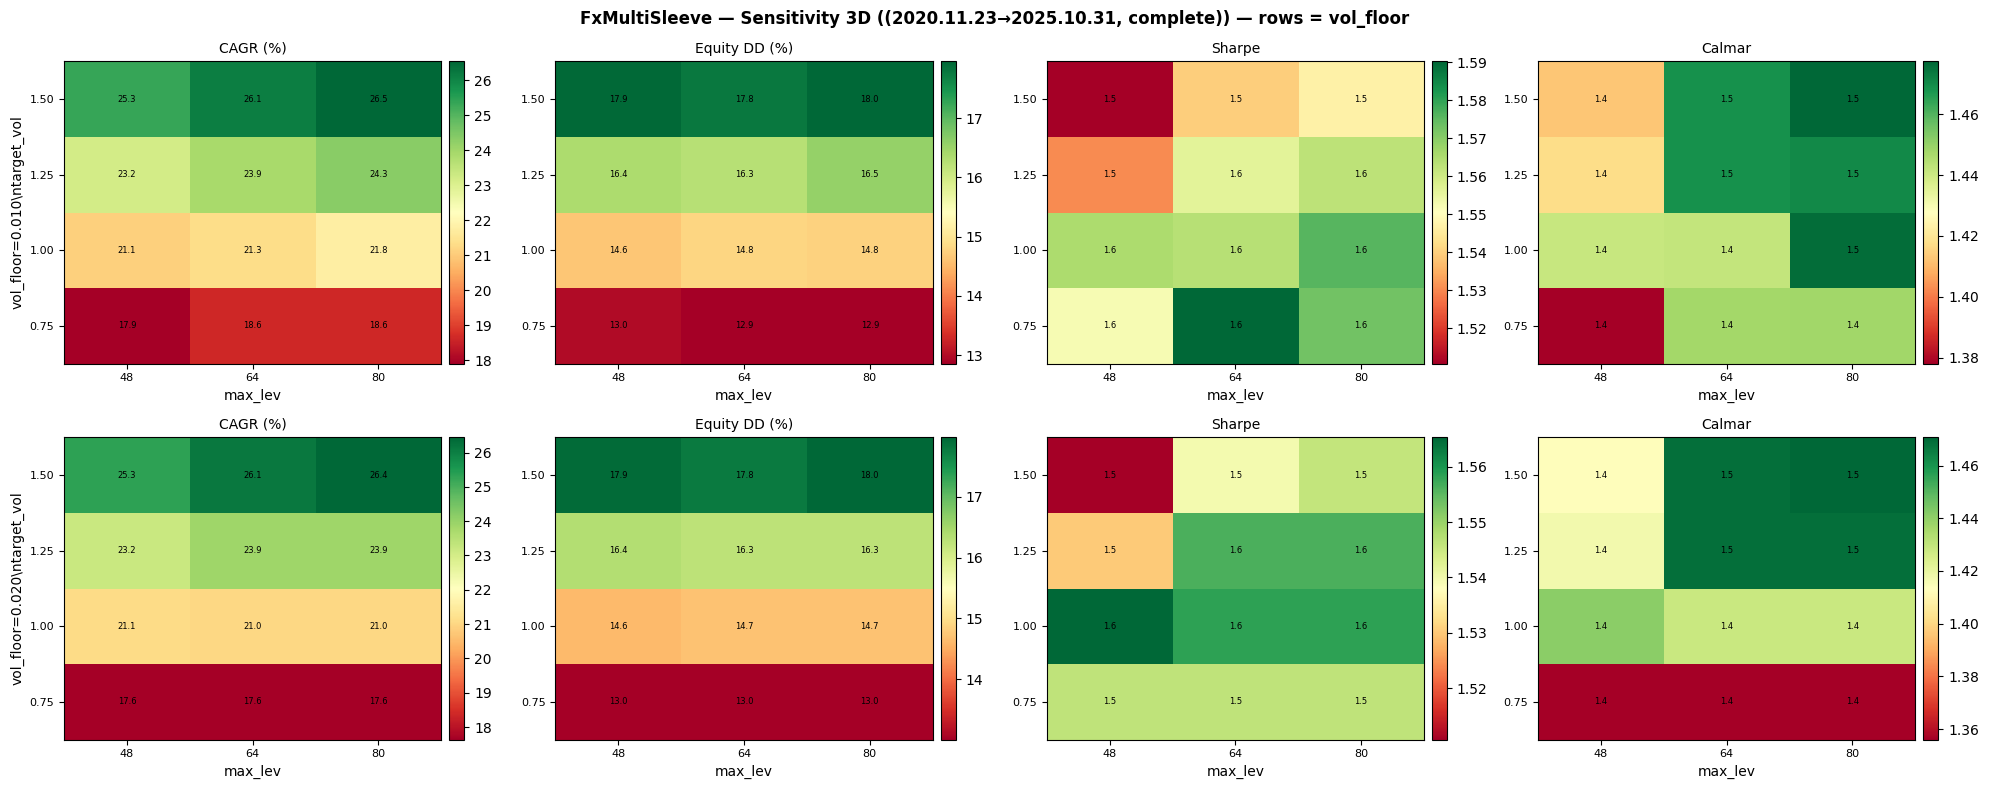

The data file committed next to this chart (first rows):
target_vol, max_lev, vol_floor, cagr_pct, equity_dd_pct, sharpe, profit_factor, recovery_factor, trades, net_profit, years
0.75, 48.0, 0.01, 17.9, 12.99, 1.552, 1.607, 5.739, 740, 12542, 4.936
0.75, 48.0, 0.02, 17.63, 13, 1.546, 1.603, 5.694, 740, 12293, 4.936
0.75, 64.0, 0.01, 18.63, 12.87, 1.59, 1.627, 5.965, 740, 13241, 4.936
0.75, 64.0, 0.02, 17.63, 13, 1.546, 1.603, 5.694, 740, 12293, 4.936
0.75, 80.0, 0.01, 18.62, 12.86, 1.573, 1.626, 5.97, 740, 13232, 4.936
0.75, 80.0, 0.02, 17.63, 13, 1.546, 1.603, 5.694, 740, 12293, 4.936
1.0, 48.0, 0.01, 21.09, 14.63, 1.565, 1.612, 5.912, 740, 15718, 4.936
1.0, 48.0, 0.02, 21.09, 14.63, 1.565, 1.612, 5.912, 740, 15718, 4.936
1.0, 64.0, 0.02, 21.01, 14.71, 1.558, 1.608, 5.842, 740, 15639, 4.936
1.0, 64.0, 0.01, 21.33, 14.79, 1.564, 1.613, 5.864, 740, 15973, 4.936
1.0, 80.0, 0.02, 21.01, 14.71, 1.558, 1.608, 5.842, 740, 15639, 4.936
1.0, 80.0, 0.01, 21.78, 14.75, 1.576, 1.62, 5.939, 740, 16448, 4.936
1.25, 48.0, 0.02, 23.19, 16.36, 1.53, 1.594, 5.753, 740, 17995, 4.936
1.25, 48.0, 0.01, 23.19, 16.36, 1.53, 1.594, 5.753, 740, 17995, 4.936
1.25, 64.0, 0.01, 23.88, 16.26, 1.556, 1.606, 5.875, 740, 18780, 4.936
1.25, 64.0, 0.02, 23.88, 16.26, 1.556, 1.606, 5.875, 740, 18780, 4.936
1.25, 80.0, 0.02, 23.88, 16.26, 1.556, 1.606, 5.875, 740, 18780, 4.936
1.25, 80.0, 0.01, 24.33, 16.55, 1.563, 1.607, 5.789, 740, 19300, 4.936
1.5, 48.0, 0.01, 25.34, 17.94, 1.511, 1.584, 5.661, 740, 20495, 4.936
1.5, 48.0, 0.02, 25.34, 17.94, 1.511, 1.584, 5.661, 740, 20495, 4.936
1.5, 64.0, 0.02, 26.1, 17.77, 1.54, 1.598, 5.819, 740, 21417, 4.936
1.5, 64.0, 0.01, 26.1, 17.77, 1.54, 1.598, 5.819, 740, 21417, 4.936
1.5, 80.0, 0.01, 26.53, 17.96, 1.547, 1.6, 5.769, 740, 21954, 4.936
1.5, 80.0, 0.02, 26.44, 17.98, 1.546, 1.6, 5.771, 740, 21841, 4.936
